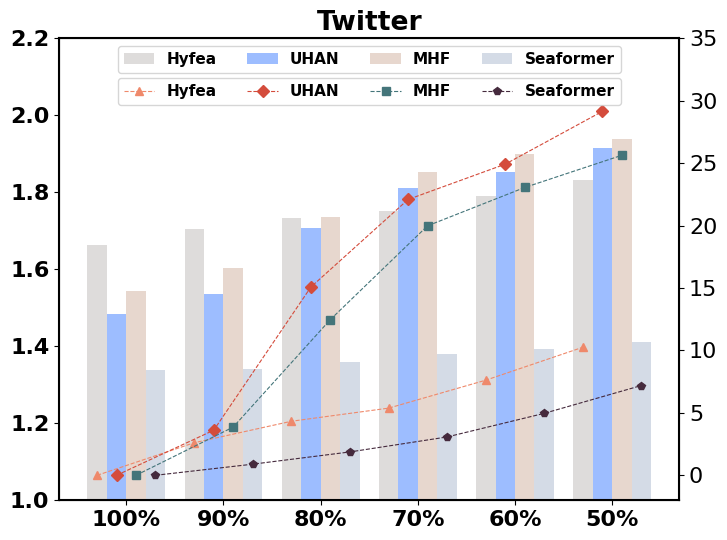

This chart was generated by the following Python code:
import matplotlib.pyplot as plt
import numpy as np
import seaborn as sns

# 使用seaborn的color_palette函数生成协调的颜色
colors = ["#dedcdb", "#9dbdff", "#e7d7ce", "#d4dbe6"]
colors2 = ["#ef896b", "#d44c3c", "#44757a", "#452a3d"]
colors_scatter = ['#DF634E', '#D44E41', '#5977e3', '#3F52C6']
scatter_marker = ['^', 'D', 's', 'p']

data_name = "Twitter"
# 设置字体为 Times New Roman和字号14
plt.rcParams['font.family'] = 'Times New Roman'
plt.rcParams['font.size'] = 16

# 数据和标签
H = ['100%', '90%', '80%', '70%', '60%', '50%']
M = ['MAP@10', 'MAP@50', 'MAP@100']
HorM = H
fig, ax = plt.subplots(figsize=(8, 6), dpi=600)

x_positions = np.arange(6)
schedule = ['Hyfea', 'UHAN', 'MHF', 'Seaformer']
y_data = [
    [1.6623, 1.7057, 1.7343, 1.7518, 1.7891, 1.8329],
    [1.4833, 1.5369, 1.7070, 1.8112, 1.8531, 1.9158],
    [1.5433, 1.6029, 1.7359, 1.8518, 1.8991, 1.9389],
    [1.3396, 1.341, 1.3596, 1.3799, 1.3928, 1.4123]
]

y2_data = [
    [0, 2.61, 4.33, 5.38, 7.62, 10.26],
    [0, 3.61, 15.08, 22.09, 24.92, 29.15],
    [0, 3.86, 12.47, 19.98, 23.05, 25.63],
    [0, 0.89, 1.87, 3.07, 4.96, 7.19]
]

# 绘制柱状图
for k, method in enumerate(schedule):
    ax.bar(x_positions + k * 0.2, y_data[k], width=0.2,label=method, color=colors[k])

# 设置图形属性
ax.set_xticks(x_positions + 0.3)
ax.set_xticklabels(HorM)
ax.spines['top'].set_linewidth(1.5)  # 顶部边框
ax.spines['right'].set_linewidth(1.5)  # 右侧边框
ax.spines['bottom'].set_linewidth(1.5)  # 底部边框
ax.spines['left'].set_linewidth(1.5)  # 左侧边框

# 设置子图横坐标（X轴）标签加粗
for label in ax.get_xticklabels():
    label.set_fontweight('bold')

# 设置子图纵坐标（Y轴）标签加粗
for label in ax.get_yticklabels():
    label.set_fontweight('bold')

ax.set_title(data_name)

# 设置子图标题加粗
ax.set_title(ax.get_title(), fontweight='bold')

# 设置图例正中央

# fig.legend(fontsize=20)


# 设置y轴范围
# plt.ylim(1, 3)
ax.set_ylim(1, 2.2)

#ax2
ax2 = ax.twinx()
for k, method in enumerate(schedule):
    ax2.plot(x_positions + k * 0.2, y2_data[k], label=method, color=colors2[k], linestyle='--', linewidth=0.8, marker=scatter_marker[k])
    # ax2.scatter(x_positions + k * 0.2, y2_data[k], label=method, color=colors_scatter[k], marker=scatter_marker[k], zorder=2)
ax2.set_ylim(-2, 35)
legend = ax.legend(loc='upper center', bbox_to_anchor=(0.5, 1.0), ncol=4, fontsize=11)

legend2 = ax2.legend(loc='upper center', bbox_to_anchor=(0.5, 0.93), ncol=4, fontsize=11)


plt.setp(legend.get_texts(), fontweight='bold')
plt.setp(legend2.get_texts(), fontweight='bold')

# 保存图形到文件
# file_name = f'../pics/{data_name}_{HorM}.pdf'
# plt.savefig(file_name, dpi=600, bbox_inches='tight')

# 显示图形（可选）
plt.show()
